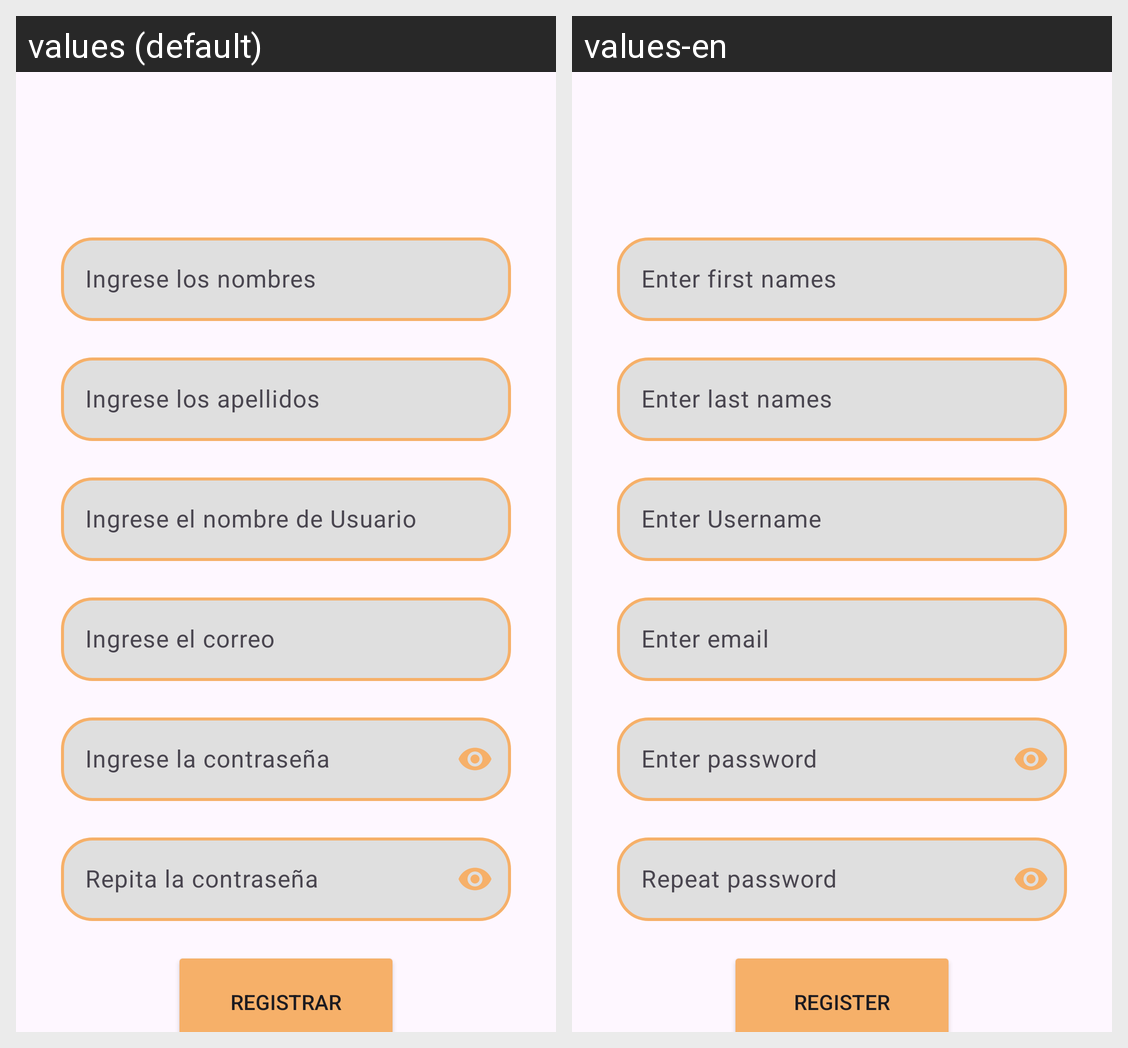

The same Android screen rendered under two of its app's locales, left to right. List the strings drawn on it with the default value and each locale's translation.
Android screen res/layout/activity_register.xml rendered under 2 locales, left to right: values (default), values-en. Device: Nexus 5 (rendered at 1080×1920; each locale shown at half size, 540×960, under a caption strip naming it); theme Theme.SaborMap.
Strings drawn on this screen, with the default value and each locale's value (text and hints the layout hard-codes, and strings that could not be matched under every locale, appear in the picture but are not listed):

name_user
  values: Ingrese los nombres
  values-en: Enter first names

last_name_user
  values: Ingrese los apellidos
  values-en: Enter last names

nickname_user
  values: Ingrese el nombre de Usuario
  values-en: Enter Username

email_user
  values: Ingrese el correo
  values-en: Enter email

btn_register
  values: Registrar
  values-en: Register
